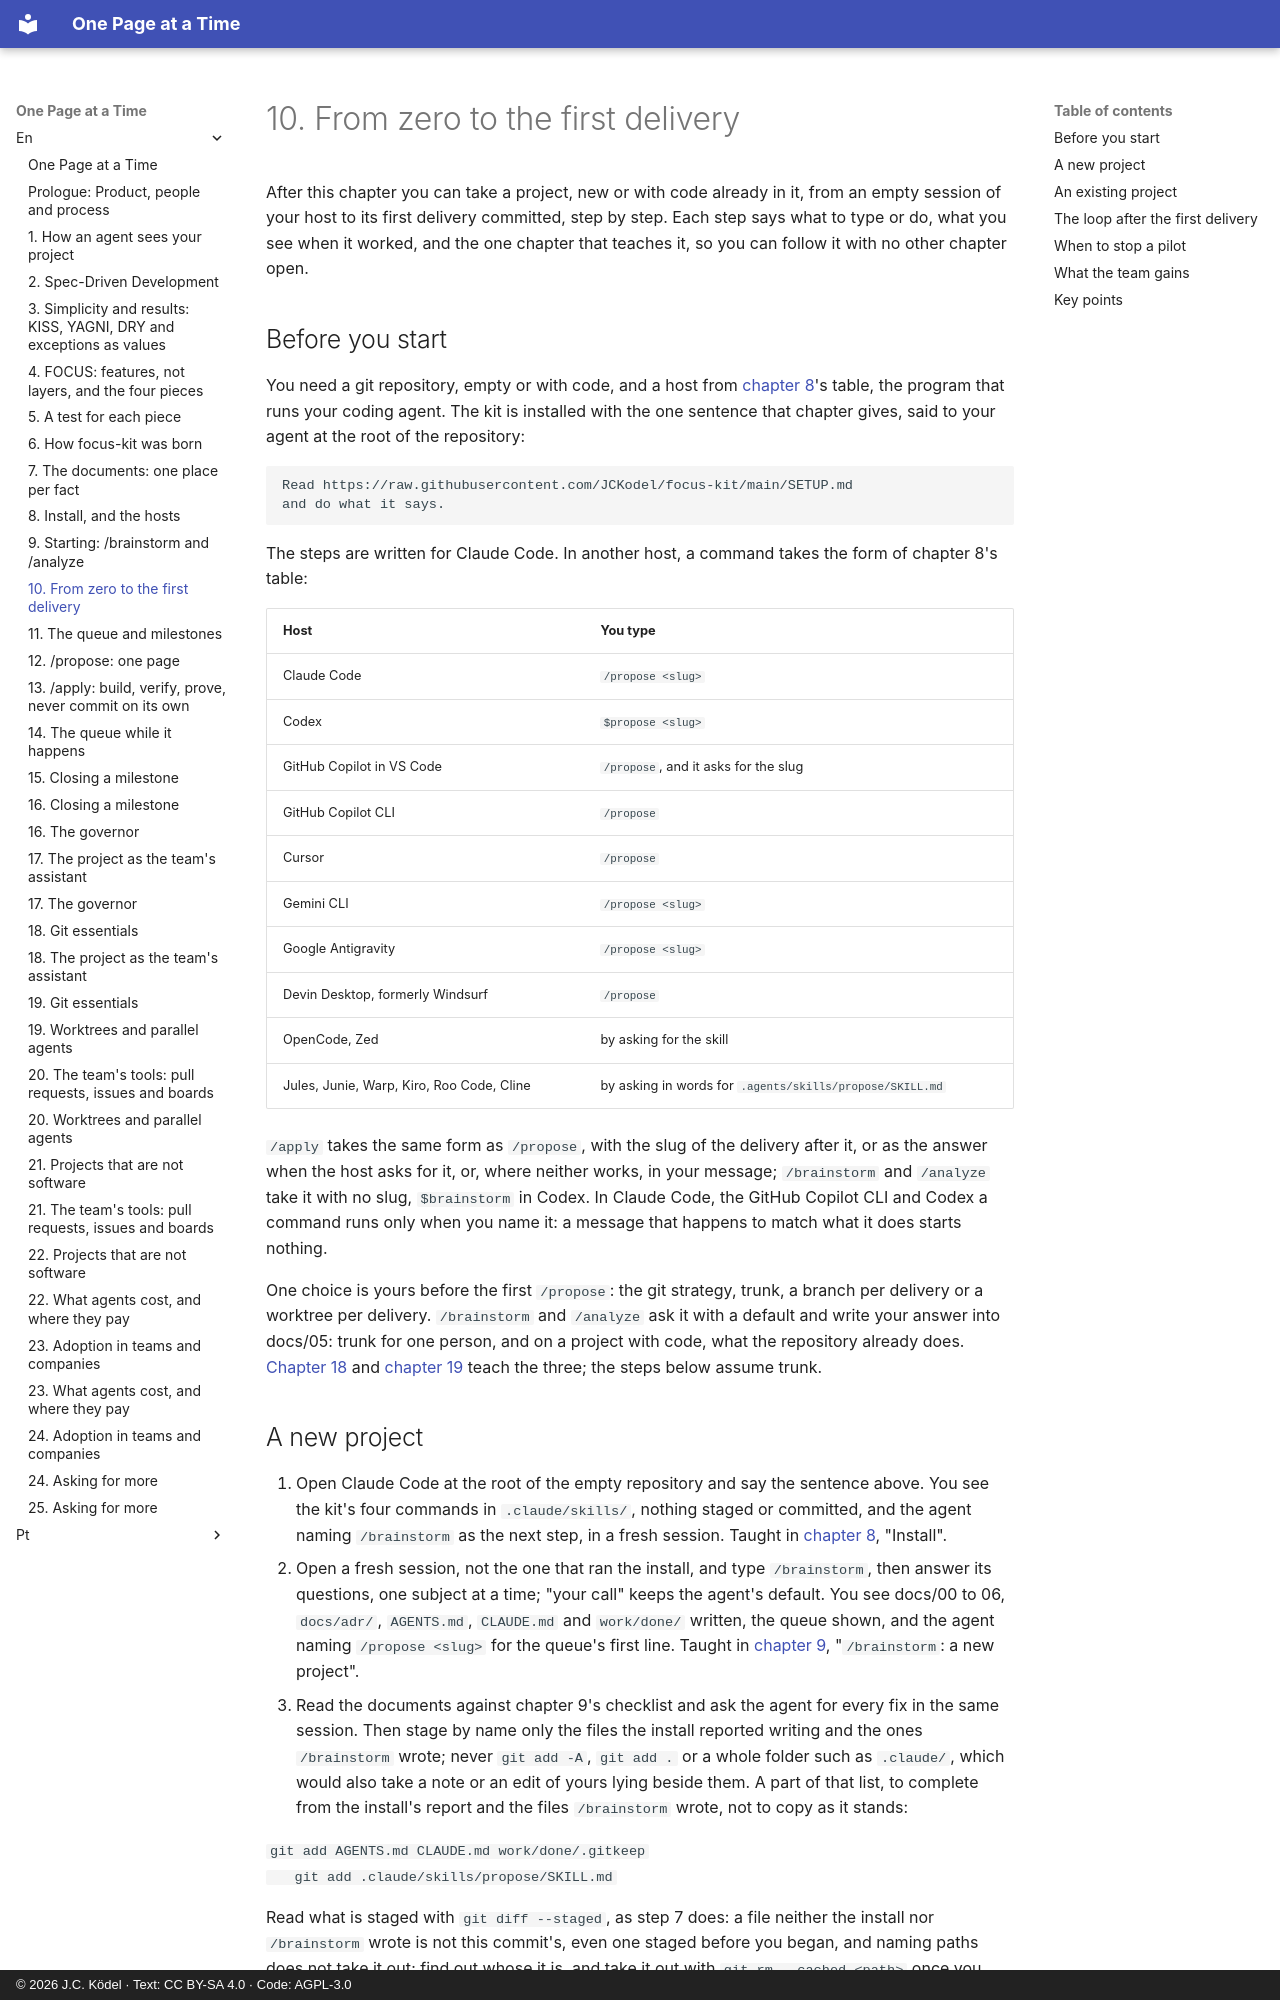

repository: JCKodel/focus-kit-book · page: en/10-quick-guide/index.html · generator: mkdocs · copyright: © 2026 J.C. Ködel · Text: CC BY-SA 4.0 · Code: AGPL-3.0

# 10. From zero to the first delivery

After this chapter you can take a project, new or with code already in it, from an empty session of your host to its first delivery committed, step by step.
Each step says what to type or do, what you see when it worked, and the one chapter that teaches it, so you can follow it with no other chapter open.

## Before you start

You need a git repository, empty or with code, and a host from [chapter 8](08-install-and-hosts.md)'s table, the program that runs your coding agent.
The kit is installed with the one sentence that chapter gives, said to your agent at the root of the repository:

```
Read https://raw.githubusercontent.com/JCKodel/focus-kit/main/SETUP.md
and do what it says.
```

The steps are written for Claude Code.
In another host, a command takes the form of chapter 8's table:

| Host | You type |
|---|---|
| Claude Code | `/propose <slug>` |
| Codex | `$propose <slug>` |
| GitHub Copilot in VS Code | `/propose`, and it asks for the slug |
| GitHub Copilot CLI | `/propose` |
| Cursor | `/propose` |
| Gemini CLI | `/propose <slug>` |
| Google Antigravity | `/propose <slug>` |
| Devin Desktop, formerly Windsurf | `/propose` |
| OpenCode, Zed | by asking for the skill |
| Jules, Junie, Warp, Kiro, Roo Code, Cline | by asking in words for `.agents/skills/propose/SKILL.md` |

`/apply` takes the same form as `/propose`, with the slug of the delivery after it, or as the answer when the host asks for it, or, where neither works, in your message; `/brainstorm` and `/analyze` take it with no slug, `$brainstorm` in Codex.
In Claude Code, the GitHub Copilot CLI and Codex a command runs only when you name it: a message that happens to match what it does starts nothing.

One choice is yours before the first `/propose`: the git strategy, trunk, a branch per delivery or a worktree per delivery.
`/brainstorm` and `/analyze` ask it with a default and write your answer into docs/05: trunk for one person, and on a project with code, what the repository already does.
[Chapter 18](18-git-essentials.md) and [chapter 19](19-worktrees.md) teach the three; the steps below assume trunk.
